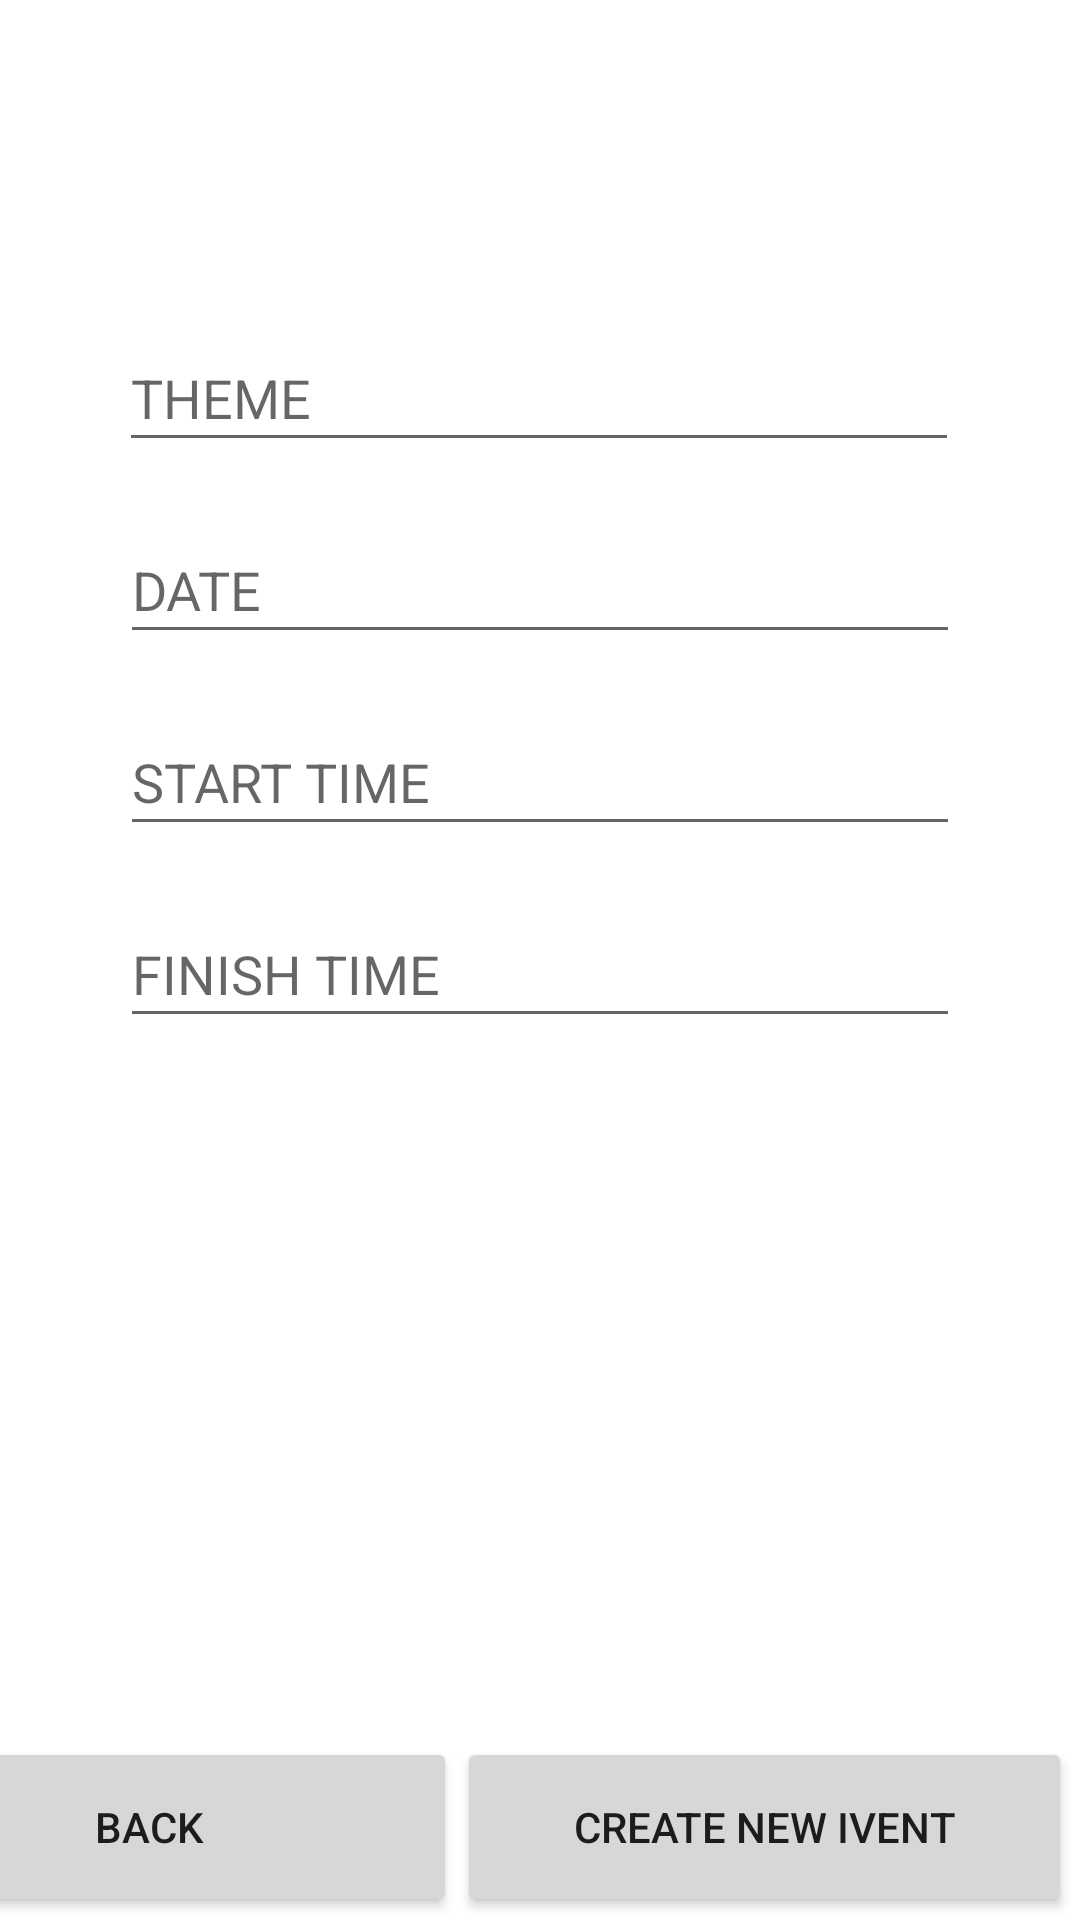

Here is an Android app screen rendered from its layout file. Give the layout XML and the strings, colors and styles it references.
<!-- AndroidManifest.xml: application theme Theme.ItogProekt -->
<!-- res/layout/activity_new_ivent.xml -->
<?xml version="1.0" encoding="utf-8"?>
<androidx.constraintlayout.widget.ConstraintLayout xmlns:android="http://schemas.android.com/apk/res/android"
    xmlns:app="http://schemas.android.com/apk/res-auto"
    xmlns:tools="http://schemas.android.com/tools"
    android:layout_width="match_parent"
    android:layout_height="match_parent"
    tools:context=".newIventActivity">

    <EditText
        android:id="@+id/themeIventEDT"
        android:layout_width="280dp"
        android:layout_height="46dp"
        android:layout_marginTop="108dp"
        android:ems="10"
        android:hint="THEME"
        android:inputType="textPersonName"
        app:layout_constraintEnd_toEndOf="parent"
        app:layout_constraintHorizontal_bias="0.496"
        app:layout_constraintStart_toStartOf="parent"
        app:layout_constraintTop_toTopOf="parent" />

    <EditText
        android:id="@+id/dateIventEDT"
        android:layout_width="280dp"
        android:layout_height="46dp"
        android:layout_marginTop="18dp"
        android:hint="DATE"
        android:inputType="date"
        android:ems="10"
        app:layout_constraintEnd_toEndOf="parent"
        app:layout_constraintStart_toStartOf="parent"
        app:layout_constraintTop_toBottomOf="@+id/themeIventEDT" />

    <EditText
        android:id="@+id/timeStartIventEDT"
        android:layout_width="280dp"
        android:layout_height="46dp"
        android:layout_marginTop="18dp"
        android:ems="10"
        android:hint="START TIME"
        android:inputType="time"
        app:layout_constraintEnd_toEndOf="parent"
        app:layout_constraintStart_toStartOf="parent"
        app:layout_constraintTop_toBottomOf="@+id/dateIventEDT" />

    <EditText
        android:id="@+id/timeFinishIventEDT"
        android:layout_width="280dp"
        android:layout_height="46dp"
        android:layout_marginTop="18dp"
        android:hint="FINISH TIME"
        android:ems="10"
        android:inputType="time"
        app:layout_constraintEnd_toEndOf="parent"
        app:layout_constraintStart_toStartOf="parent"
        app:layout_constraintTop_toBottomOf="@+id/timeStartIventEDT" />

    <LinearLayout
        android:id="@+id/container5"
        android:layout_width="416dp"
        android:layout_height="61dp"
        android:orientation="horizontal"
        app:layout_constraintBottom_toBottomOf="parent"
        app:layout_constraintEnd_toEndOf="parent"
        app:layout_constraintHorizontal_bias="1.0"
        app:layout_constraintStart_toStartOf="parent">

        <Button
            android:id="@+id/backIventBTN"
            android:layout_width="match_parent"
            android:layout_height="60dp"
            android:layout_marginStart="3dp"
            android:layout_weight="1"
            android:text="back"
            app:layout_constraintBottom_toBottomOf="parent"
            app:layout_constraintStart_toStartOf="parent" />

        <Button
            android:id="@+id/createNewIventBTN"
            android:layout_width="match_parent"
            android:layout_height="60dp"
            android:layout_marginEnd="3dp"
            android:layout_weight="1"
            android:text="create new ivent"
            app:layout_constraintBottom_toBottomOf="parent"
            app:layout_constraintEnd_toEndOf="parent" />
    </LinearLayout>


</androidx.constraintlayout.widget.ConstraintLayout>
<!-- resources referenced by this layout -->
<resources>
  <style name="Theme.ItogProekt" parent="Theme.MaterialComponents.DayNight.DarkActionBar">
          
          <item name="colorPrimary">@color/purple_500</item>
          <item name="colorPrimaryVariant">@color/purple_700</item>
          <item name="colorOnPrimary">@color/white</item>
          
          <item name="colorSecondary">@color/teal_200</item>
          <item name="colorSecondaryVariant">@color/teal_700</item>
          <item name="colorOnSecondary">@color/black</item>
          
          <item name="android:statusBarColor" tools:targetApi="l">?attr/colorPrimaryVariant</item>
          
      </style>
  <!-- not gathered from this repository: default colours our renderer supplied (Android Studio template values) -->
  <color name="purple_500">#FF6200EE</color>
  <color name="purple_700">#FF3700B3</color>
  <color name="teal_200">#FF03DAC5</color>
  <color name="teal_700">#FF018786</color>
  <color name="black">#FF000000</color>
  <color name="white">#FFFFFFFF</color>
</resources>
